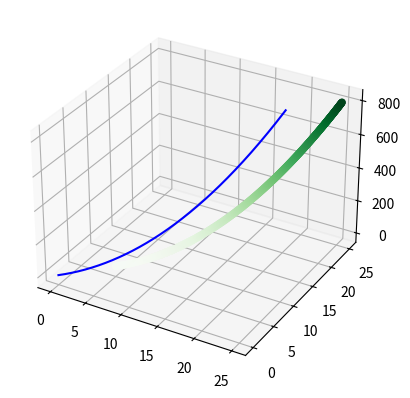

Here is the Python script that generated this plot:
from mpl_toolkits import mplot3d
import numpy as np
import matplotlib.pyplot as plt

fig = plt.figure()
ax = plt.axes(projection='3d')

x_line = np.linspace(0, 20, 1000)
y_line = np.linspace(0, 20, 1000)
z_line = x_line**2 + y_line**2
ax.plot3D(x_line, y_line, z_line, 'blue')

#np.linspace(start, stop, num, endpoint, retstep, dtype, axis)
#returns evenly spaced numbers over a specified interval.

#start: starting value of the interval
#stop: ending value of the interval
#num: number of points (default value os 50)
#the rest are optional

x_data = x_line + 5
y_data = y_line + 5
z_data = z_line + 5
ax.scatter3D(x_data, y_data, z_data, c = z_data, cmap = 'Greens')

plt.show()
